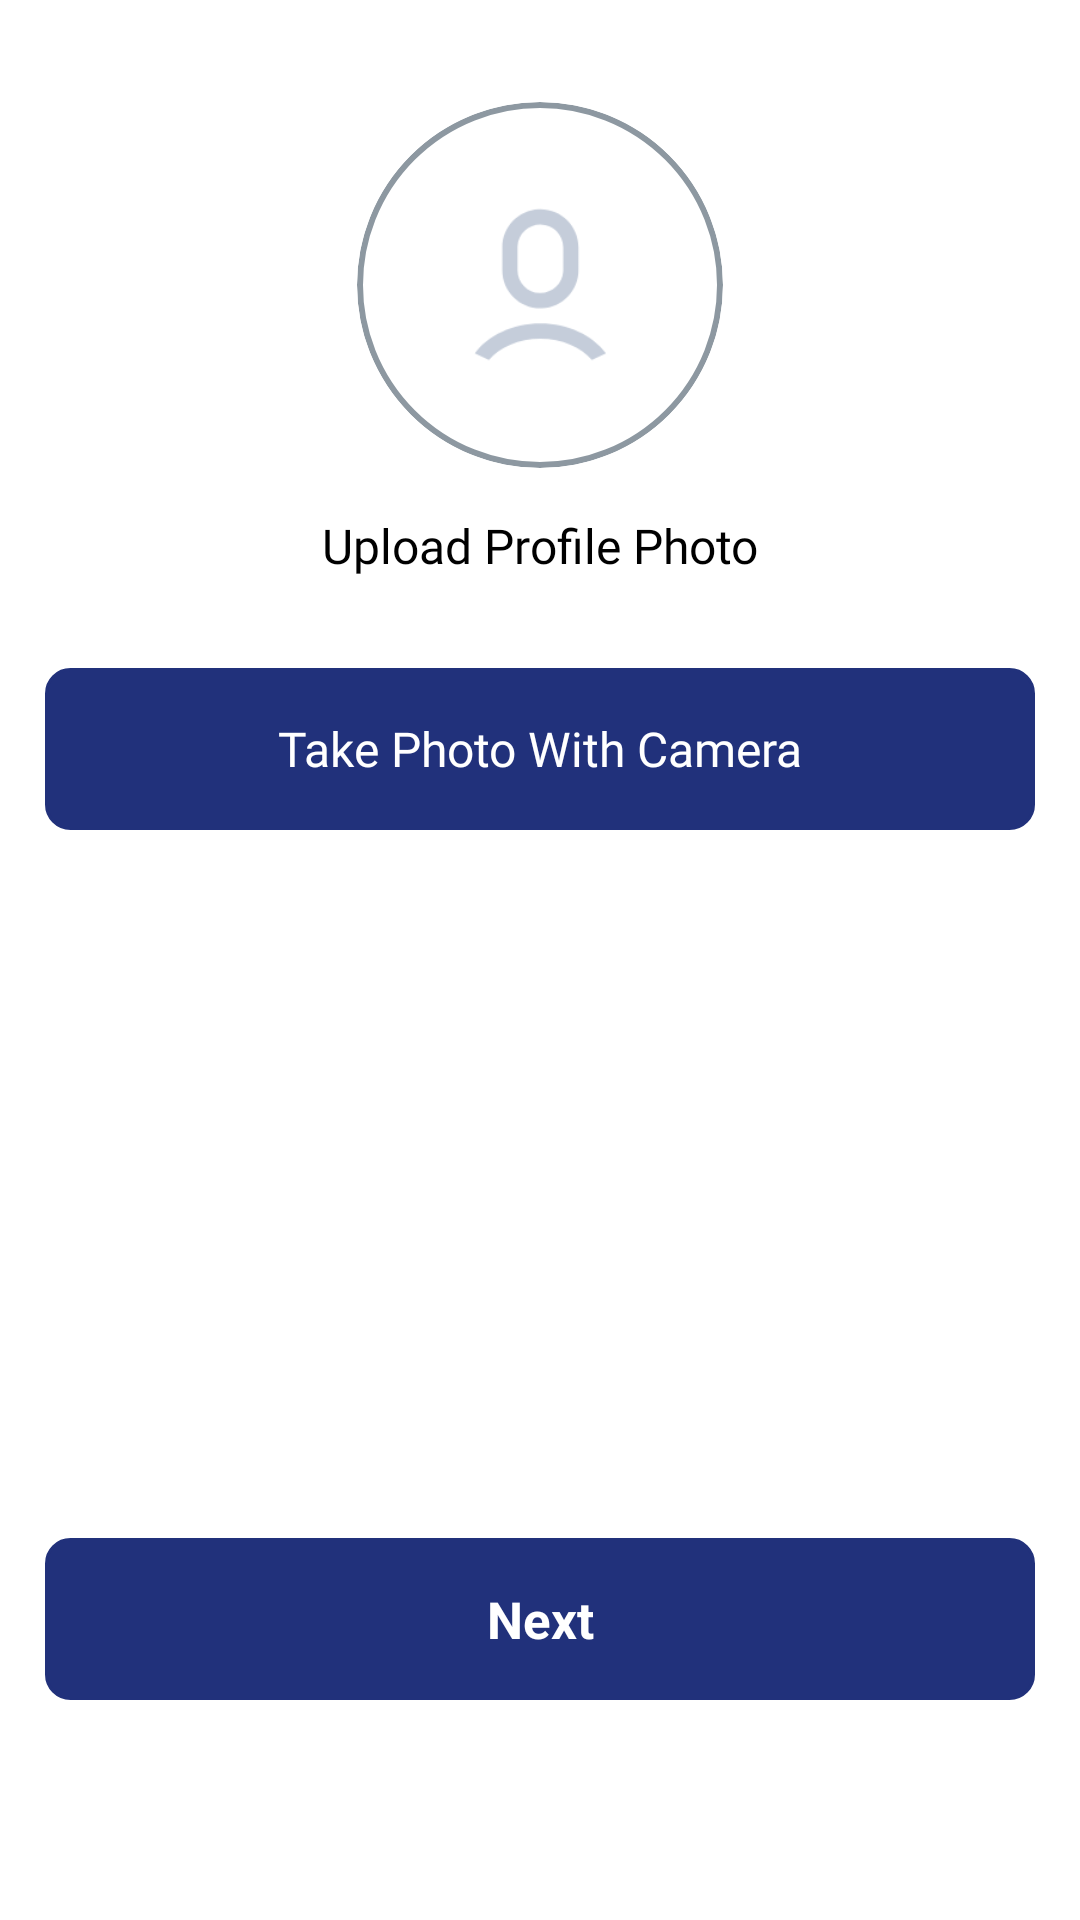

Layout XML and referenced resources for this Android screen:
<!-- AndroidManifest.xml: application theme Theme.SigmaEkatra -->
<!-- res/layout/fragment_image_upload.xml -->
<?xml version="1.0" encoding="utf-8"?>
<androidx.constraintlayout.widget.ConstraintLayout xmlns:android="http://schemas.android.com/apk/res/android"
    xmlns:tools="http://schemas.android.com/tools"
    android:layout_width="match_parent"
    android:layout_height="match_parent"
    xmlns:app="http://schemas.android.com/apk/res-auto"
    tools:context=".ui.ImageUploadFragment">

    <com.google.android.material.imageview.ShapeableImageView
        android:id="@+id/iv_upload_image"
        android:layout_width="122dp"
        android:layout_height="122dp"
        android:scaleType="fitXY"
        app:layout_constraintLeft_toLeftOf="parent"
        app:layout_constraintRight_toRightOf="parent"
      app:layout_constraintTop_toTopOf="parent"
        app:shapeAppearanceOverlay="@style/circle"

        android:background="@drawable/image_circle"
        android:layout_marginTop="34dp"
        />
    <ImageView
        android:id="@+id/placeholder"
        android:layout_width="61dp"
        android:layout_height="61dp"
        android:scaleType="fitXY"
        app:layout_constraintLeft_toLeftOf="@id/iv_upload_image"
        app:layout_constraintRight_toRightOf="@id/iv_upload_image"
        app:layout_constraintTop_toTopOf="@id/iv_upload_image"
        app:layout_constraintBottom_toBottomOf="@id/iv_upload_image"
        android:src="@mipmap/ic_profile_placeholder"

        />
    <TextView
        android:id="@+id/tv_upload_photo"
        android:layout_width="wrap_content"
        android:layout_height="wrap_content"
        app:layout_constraintLeft_toLeftOf="parent"
        app:layout_constraintRight_toRightOf="parent"
        app:layout_constraintTop_toBottomOf="@id/iv_upload_image"
        android:layout_marginTop="15dp"
        android:textSize="16sp"
        android:fontFamily="@font/robotobold"
        android:text="@string/tvUploadPhoto"
        android:textColor="@color/black"
        />
<TextView
    android:id="@+id/tv_take_photo"
    android:layout_width="match_parent"
    android:layout_height="54dp"
    app:layout_constraintLeft_toLeftOf="parent"
    app:layout_constraintRight_toRightOf="parent"
    app:layout_constraintTop_toBottomOf="@id/tv_upload_photo"
    android:layout_marginTop="30dp"
    android:textSize="16sp"
    android:gravity="center"
    android:layout_marginLeft="15dp"
    android:layout_marginRight="15dp"
    android:fontFamily="@font/robotobold"
    android:background="@drawable/rectangle"
    android:textColor="@color/white"
    android:text="@string/btnTakePhoto"
    android:backgroundTint="#21317B"
    />
    <TextView
        android:id="@+id/tv_details_next_upload_image"
        android:layout_width="match_parent"
        android:layout_height="54dp"
        app:layout_constraintLeft_toLeftOf="parent"
        app:layout_constraintRight_toRightOf="parent"
        app:layout_constraintTop_toBottomOf="@id/tv_upload_photo"
        android:layout_marginTop="320dp"
        android:background="@drawable/rectangle"
        android:layout_marginLeft="15dp"
        android:layout_marginRight="15dp"
        android:backgroundTint="#21317B"
        android:text="@string/tvDetailsNext"
        android:textColor="@color/white"
        android:gravity="center"
        android:textStyle="bold"
        android:textSize="17dp"
        />

</androidx.constraintlayout.widget.ConstraintLayout>
<!-- resources referenced by this layout -->
<resources>
  <color name="black">#FF000000</color>
  <color name="white">#FFFFFFFF</color>
  <!-- drawable image_circle (drawable) -->
  <?xml version="1.0" encoding="utf-8"?>
  <selector xmlns:android="http://schemas.android.com/apk/res/android">
      <item>
          <shape android:shape="oval">
              <corners android:radius="50dp" >
  
              </corners>
              <stroke android:width="2dp" android:color="#8D98A1">
  
              </stroke>
          </shape>
      </item>
  
  </selector>
  <!-- drawable rectangle (drawable) -->
  <?xml version="1.0" encoding="utf-8"?>
  <selector xmlns:android="http://schemas.android.com/apk/res/android">
      <item>
          <shape android:shape="rectangle">
              <corners android:radius="8dp" >
              </corners>
              <stroke android:color="#8D98A1" android:width="1dp"/>
  
          </shape>
  
      </item>
  
  </selector>
  <!-- mipmap ic_profile_placeholder: png bitmap (mipmap-xxxhdpi, 4544 bytes) -->
  <string name="btnTakePhoto">Take Photo With Camera</string>
  <string name="tvDetailsNext">Next</string>
  <string name="tvUploadPhoto">Upload Profile Photo</string>
  <style name="circle">
          <item name="cornerSize">50%</item>
          <item name="strokeWidth">2dp</item>
          <item name="strokeColor">#8D98A1</item>
      </style>
  <style name="Theme.SigmaEkatra" parent="Theme.MaterialComponents.DayNight.NoActionBar">
          
          <item name="colorPrimary">#21317B</item>
          <item name="colorPrimaryVariant">@color/white</item>
          <item name="colorOnPrimary">@color/white</item>
          
          <item name="colorSecondary">@color/teal_200</item>
          <item name="colorSecondaryVariant">@color/teal_700</item>
          <item name="colorOnSecondary">@color/black</item>
          
          <item name="android:statusBarColor" tools:targetApi="l">?attr/colorPrimaryVariant</item>
          
      </style>
  <color name="teal_200">#FF03DAC5</color>
  <color name="teal_700">#FF018786</color>
</resources>
